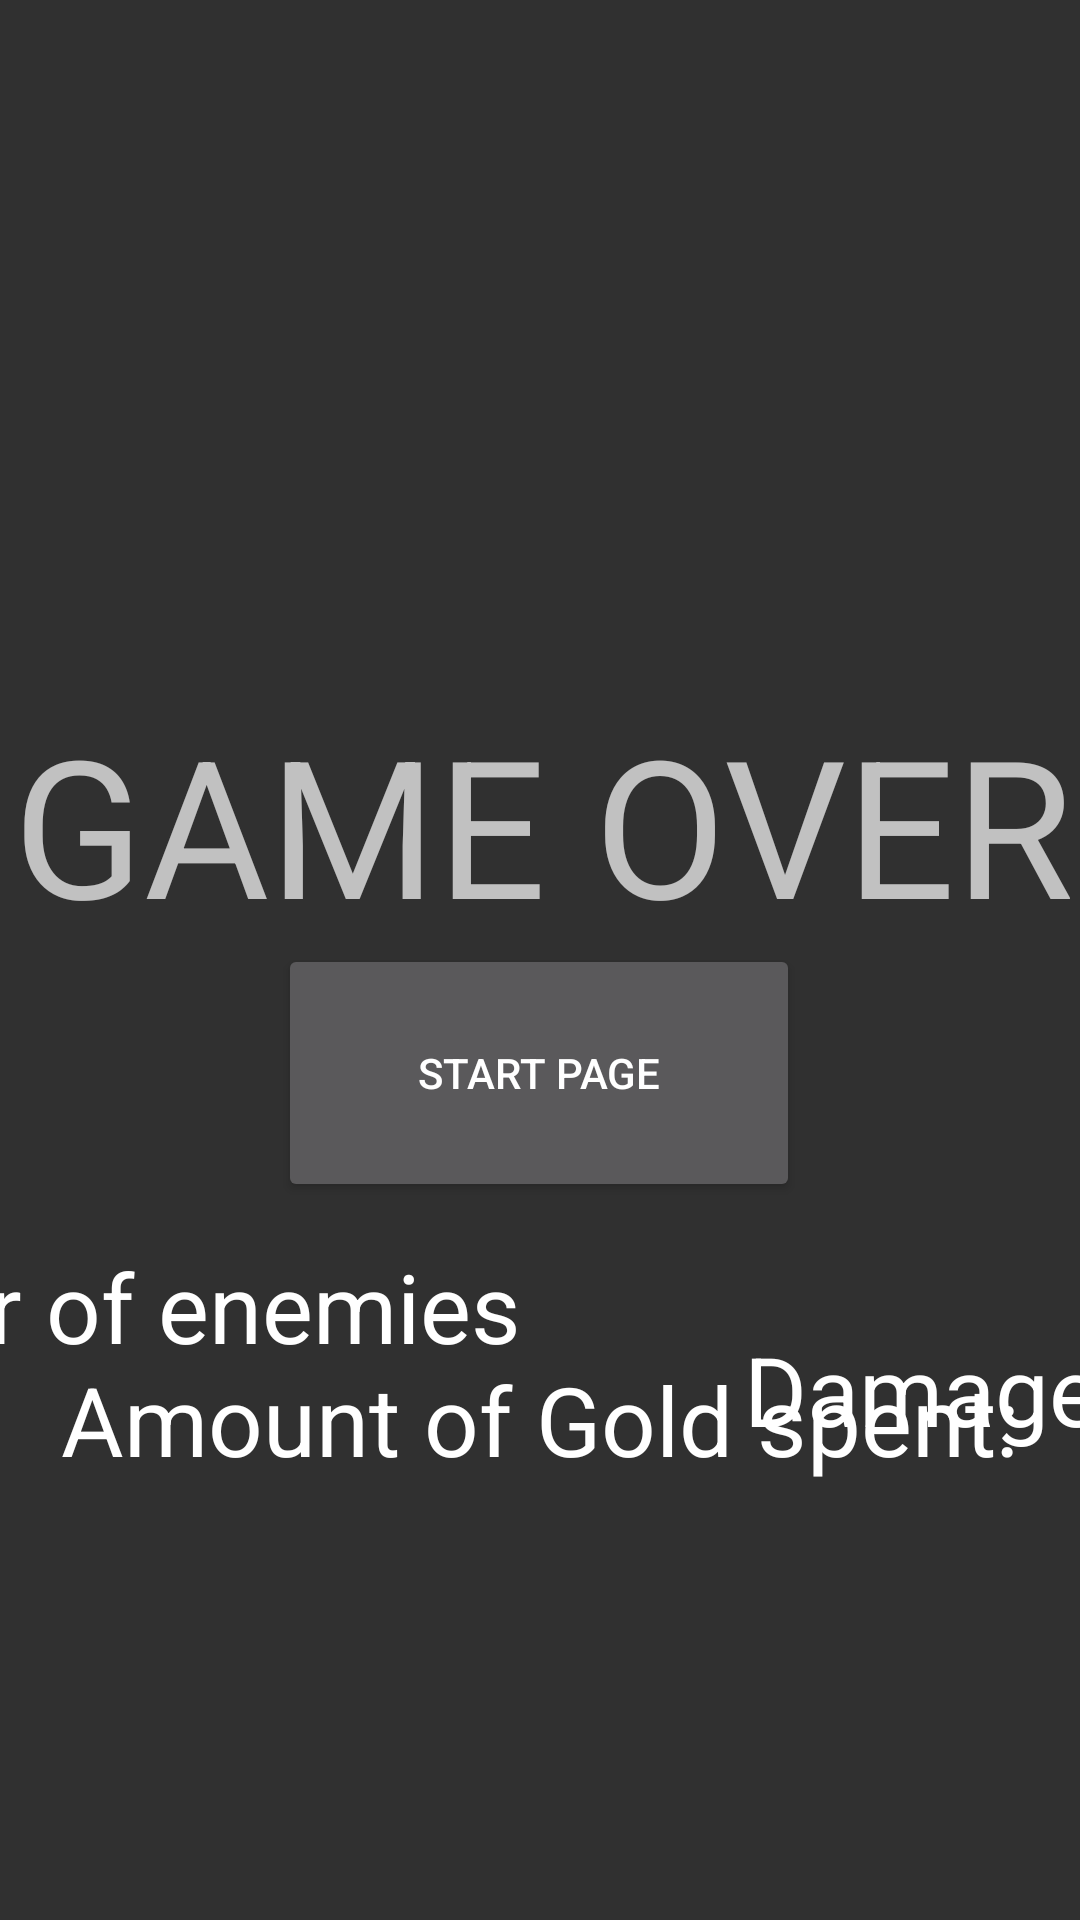

Layout XML and referenced resources for this Android screen:
<!-- AndroidManifest.xml: application theme Theme.Design.NoActionBar -->
<!-- res/layout/activity_gameover.xml -->
<?xml version="1.0" encoding="utf-8"?>
<androidx.constraintlayout.widget.ConstraintLayout xmlns:android="http://schemas.android.com/apk/res/android"
    xmlns:app="http://schemas.android.com/apk/res-auto"
    xmlns:tools="http://schemas.android.com/tools"
    android:layout_width="match_parent"
    android:layout_height="match_parent">

    <TextView
        android:id="@+id/textView"
        android:layout_width="454dp"
        android:layout_height="114dp"
        android:layout_marginTop="232dp"
        android:gravity="center_horizontal"
        android:text="GAME OVER"
        android:textAlignment="center"
        android:textSize="64sp"
        app:layout_constraintBottom_toTopOf="@+id/textView2"
        app:layout_constraintEnd_toEndOf="parent"
        app:layout_constraintHorizontal_bias="0.499"
        app:layout_constraintStart_toStartOf="parent"
        app:layout_constraintTop_toTopOf="parent"
        app:layout_constraintVertical_bias="0.0" />

    <Button
        android:id="@+id/button2"
        android:layout_width="174dp"
        android:layout_height="86dp"
        android:onClick="restartGame"
        android:text="Start page"
        app:layout_constraintBottom_toBottomOf="parent"
        app:layout_constraintEnd_toEndOf="parent"
        app:layout_constraintHorizontal_bias="0.499"
        app:layout_constraintStart_toStartOf="parent"
        app:layout_constraintTop_toTopOf="parent"
        app:layout_constraintVertical_bias="0.568" />

    <TextView
        android:id="@+id/textView2"
        android:layout_width="907dp"
        android:layout_height="137dp"
        android:layout_marginTop="384dp"
        android:gravity="center_horizontal"
        android:text="Great Job! Thanks for playing the game. \nClick the button to reach back to the main page to either restart the game or quit!"
        android:textAlignment="center"
        android:textColor="#FFFFFF"
        android:textSize="32sp"
        app:layout_constraintBottom_toTopOf="@+id/button2"
        app:layout_constraintEnd_toEndOf="parent"
        app:layout_constraintStart_toStartOf="parent"
        app:layout_constraintTop_toTopOf="parent"
        app:layout_constraintVertical_bias="1.0" />

    <TextView
        android:id="@+id/textView3"
        android:layout_width="wrap_content"
        android:layout_height="wrap_content"
        android:text="Number of enemies killed:"
        android:textColor="#FFFFFF"
        android:textSize="32sp"
        app:layout_constraintBottom_toBottomOf="parent"
        app:layout_constraintEnd_toStartOf="@+id/textView4"
        app:layout_constraintHorizontal_bias="0.316"
        app:layout_constraintStart_toStartOf="parent"
        app:layout_constraintTop_toTopOf="parent"
        app:layout_constraintVertical_bias="0.74" />

    <TextView
        android:id="@+id/enemyKilled"
        android:layout_width="wrap_content"
        android:layout_height="wrap_content"
        android:layout_marginStart="28dp"
        android:layout_marginLeft="28dp"
        android:text="0"
        android:textColor="#FFFFFF"
        android:textSize="32sp"
        app:layout_constraintBottom_toBottomOf="parent"
        app:layout_constraintEnd_toStartOf="@+id/textView4"
        app:layout_constraintHorizontal_bias="0.022"
        app:layout_constraintStart_toEndOf="@+id/textView3"
        app:layout_constraintTop_toTopOf="parent"
        app:layout_constraintVertical_bias="0.741" />

    <TextView
        android:id="@+id/textView4"
        android:layout_width="wrap_content"
        android:layout_height="wrap_content"
        android:layout_marginTop="96dp"
        android:text="Amount of Gold spent:"
        android:textColor="#FFFFFF"
        android:textSize="32sp"
        app:layout_constraintBottom_toBottomOf="parent"
        app:layout_constraintEnd_toEndOf="parent"
        app:layout_constraintHorizontal_bias="0.499"
        app:layout_constraintStart_toStartOf="parent"
        app:layout_constraintTop_toTopOf="parent"
        app:layout_constraintVertical_bias="0.71" />

    <TextView
        android:id="@+id/goldspent"
        android:layout_width="wrap_content"
        android:layout_height="wrap_content"
        android:layout_marginStart="28dp"
        android:layout_marginLeft="28dp"
        android:layout_marginTop="96dp"
        android:text="0"
        android:textColor="#FFFFFF"
        android:textSize="32sp"
        app:layout_constraintBottom_toBottomOf="parent"
        app:layout_constraintEnd_toStartOf="@+id/textView5"
        app:layout_constraintHorizontal_bias="0.024"
        app:layout_constraintStart_toEndOf="@+id/textView4"
        app:layout_constraintTop_toTopOf="parent"
        app:layout_constraintVertical_bias="0.711" />

    <TextView
        android:id="@+id/textView5"
        android:layout_width="wrap_content"
        android:layout_height="wrap_content"
        android:text="Damage Taken: "
        android:textColor="#FFFFFF"
        android:textSize="32sp"
        app:layout_constraintBottom_toBottomOf="parent"
        app:layout_constraintEnd_toEndOf="parent"
        app:layout_constraintHorizontal_bias="0.443"
        app:layout_constraintStart_toEndOf="@+id/textView4"
        app:layout_constraintTop_toTopOf="parent"
        app:layout_constraintVertical_bias="0.74" />

    <TextView
        android:id="@+id/damage"
        android:layout_width="wrap_content"
        android:layout_height="wrap_content"
        android:layout_marginTop="180dp"
        android:text="0"
        android:textColor="#FFFFFF"
        android:textSize="32sp"
        app:layout_constraintBottom_toBottomOf="parent"
        app:layout_constraintEnd_toEndOf="parent"
        app:layout_constraintHorizontal_bias="0.115"
        app:layout_constraintStart_toEndOf="@+id/textView5"
        app:layout_constraintTop_toTopOf="parent"
        app:layout_constraintVertical_bias="0.677" />
</androidx.constraintlayout.widget.ConstraintLayout>
<!-- resources referenced by this layout -->
<resources>

</resources>
